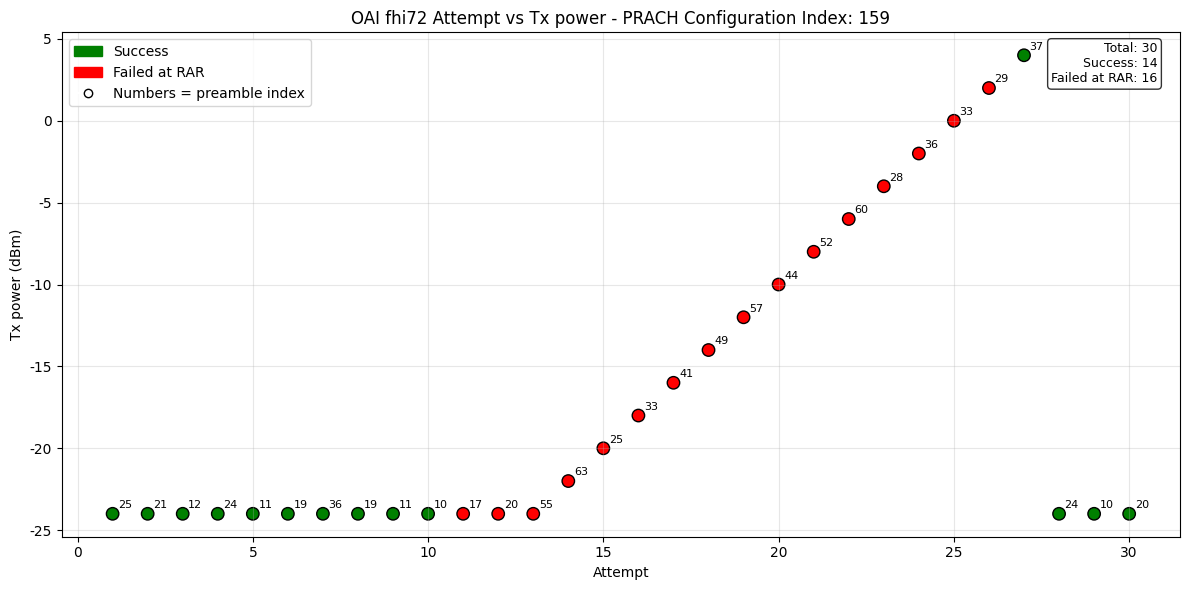

This chart was generated by the following Python code: (Note: this script raises an exception after producing the figure.)
DATA = """
# MTKUE 1205 PrachCFID:159 B4 log power rammping 4 db
attempt time,preamble index,Tx power
1,25,-24 dbm
2,21,-24 dbm
3,12,-24 dbm
4,24,-24 dbm
5,11,-24 dbm
6,19,-24 dbm
7,36,-24 dbm
8,19,-24 dbm
9,11,-24 dbm
10,10,-24 dbm

11,17,-24 dbm,failed at RAR
12,20,-24 dbm,failed at RAR
13,55,-24 dbm,failed at RAR
14,63,-22 dbm,failed at RAR
15,25,-20 dbm,failed at RAR
16,33,-18 dbm,failed at RAR
17,41,-16 dbm,failed at RAR
18,49,-14 dbm,failed at RAR
19,57,-12 dbm,failed at RAR
20,44,-10 dbm,failed at RAR
21,52,-8 dbm,failed at RAR
22,60,-6 dbm,failed at RAR
23,28,-4 dbm,failed at RAR
24,36,-2 dbm,failed at RAR
25,33,0 dbm,failed at RAR
26,29,2 dbm,failed at RAR
27,37,4 dbm
28,24,-24 dbm
29,10,-24 dbm
30,20,-24 dbm

"""

if __name__ == "__main__":
    """繪圖工具：解析本檔案中的 log lines 並繪製 SFN vs Tx power。

    規則：
    - 每一筆資料格式範例：241|4|1|0,1,19,-21 dBm
      -> 第一欄取 '|' 分隔的第一個數，視為 SFN
      -> 逗號分隔後的第3欄為 preamble index
      -> 第4欄包含 Tx power (帶 'dBm')
    - 預設所有記錄為 'failed at RAR'（紅色）。可以修改 status 判斷邏輯以顯示成功點。
    """
    import re
    import matplotlib.pyplot as plt

    # 解決 Mac 環境下 matplotlib 顯示中文會出現方塊/警告的問題
    plt.rcParams['font.sans-serif'] = ['Arial Unicode MS', 'PingFang TC', 'Heiti TC', 'sans-serif']
    plt.rcParams['axes.unicode_minus'] = False

    #filepath = __file__

    entries = []  # list of dict: {'sfn':int, 'attempt':str, 'preamble':int, 'power':float, 'status':str}

    # 直接從 DATA 逐行讀取，避免把整個檔案當作程式碼執行時發生 SyntaxError
    import sys, os

    def load_lines_from_source(path=None):
        """若指定 path 且存在，從該檔案讀取；否則回傳內建 DATA 的行清單。"""
        if path:
            if os.path.isfile(path):
                with open(path, 'r', encoding='utf-8') as fh:
                    return fh.read().splitlines()
            else:
                print(f"找不到檔案: {path}，改用內建 DATA")
        return DATA.splitlines()

    # 如果有提供命令列參數，第一個參數視為資料檔案路徑
    source = None
    if len(sys.argv) > 1:
        arg = sys.argv[1]
        if arg in ('-h', '--help'):
            print('Usage: python3 MTKUE-rammping.py [data_file.txt]\n如果未指定 data_file，程式會使用內建的 DATA。')
            sys.exit(0)
        source = arg

    lines = load_lines_from_source(source)
    
    # 從註解中提取 PrachCFID
    prach_cfid = None
    for raw in lines:
        if 'PrachCFID' in raw:
            m = re.search(r'PrachCFID[:\s]*(\d+)', raw)
            if m:
                prach_cfid = m.group(1)
                break
    
    for raw in lines:
        line = raw.strip()
        if not line:
            continue
        if line.startswith('#'):
            continue
        # skip header lines
        if 'SFN/SFN/SLOT/SYMBOL' in line or 'attempt time' in line or 'Preamble index' in line:
            continue
        # expected data lines contain commas
        if ',' not in line:
            continue
        parts = [p.strip() for p in line.split(',')]
        if len(parts) < 3:
            continue
            
        # 兼容有 SFN 與沒有 SFN 的格式
        if '|' in parts[0] and len(parts) >= 4:
            attempt = parts[1]
            preamble_str = parts[2]
            power_field = parts[3]
        else:
            attempt = parts[0]
            preamble_str = parts[1]
            power_field = parts[2]

        try:
            int(attempt) # 檢查 attempt 是否為數字，避免讀到標題
            preamble = int(preamble_str)
        except Exception:
            # could be non-integer, skip
            continue
            
        m = re.search(r'[-+]?\d+\.?\d*', power_field)
        if not m:
            continue
        power = float(m.group())

        # status: 你提到這幾筆都是 success，所以預設為 success (綠色點)
        status = 'success'
        
        # 若未來想在資料加上自訂的狀態欄位 (例如加上第 4 個逗號並填入 failed at RAR)
        if not ('|' in parts[0]) and len(parts) >= 4:
            status = parts[3].strip()
        elif ('|' in parts[0]) and len(parts) >= 5:
            status = parts[4].strip()

        entries.append({'attempt': attempt, 'preamble': preamble, 'power': power, 'status': status})

    if not entries:
        print('找不到符合格式的資料，請確認檔案內容。')
    else:
        # sort by attempt
        entries.sort(key=lambda e: int(e['attempt']))
        x = [int(e['attempt']) for e in entries]
        y = [e['power'] for e in entries]
        labels = [str(e['preamble']) for e in entries]
        statuses = [e['status'] for e in entries]

        color_map = {'success': 'green', 'failed at RAR': 'red'}
        colors = [color_map.get(s, 'red') for s in statuses]

        plt.figure(figsize=(12, 6))
        sc = plt.scatter(x, y, c=colors, s=80, edgecolors='k')

        # 標示 preamble index
        for xi, yi, lab in zip(x, y, labels):
            plt.annotate(lab, (xi, yi), textcoords='offset points', xytext=(4, 4), fontsize=8)

        plt.xlabel('Attempt')
        plt.ylabel('Tx power (dBm)')
        title = 'OAI fhi72 Attempt vs Tx power'
        if prach_cfid:
            title += f' - PRACH Configuration Index: {prach_cfid}'
        plt.title(title)
        plt.grid(alpha=0.3)

        # legend: 手動建立
        import matplotlib.patches as mpatches
        import matplotlib.lines as mlines
        succ_patch = mpatches.Patch(color='green', label='Success')
        fail_patch = mpatches.Patch(color='red', label='Failed at RAR')
        # 用空心圓表示 preamble index
        circle_marker = mlines.Line2D([], [], marker='o', color='w', markerfacecolor='none', 
                                       markeredgecolor='k', markersize=6, label='Numbers = preamble index')
        plt.legend(handles=[succ_patch, fail_patch, circle_marker], loc='upper left')
        

        # 小格子顯示總嘗試數
        total = len(entries)
        succ_count = sum(1 for s in statuses if s == 'success')
        fail_count = sum(1 for s in statuses if s == 'failed at RAR')
        info = f'Total: {total}\nSuccess: {succ_count}\nFailed at RAR: {fail_count}'
        plt.gca().text(0.98, 0.98, info, transform=plt.gca().transAxes,
                       fontsize=9, va='top', ha='right', bbox=dict(boxstyle='round', facecolor='white', alpha=0.8))

        plt.tight_layout()
        script_dir = os.path.dirname(os.path.abspath(__file__))
        outname = os.path.join(script_dir, 'MTKUE_ramping_plot.png')
        plt.savefig(outname, dpi=200)
        print(f'圖已儲存為 {outname}')
        plt.show()
